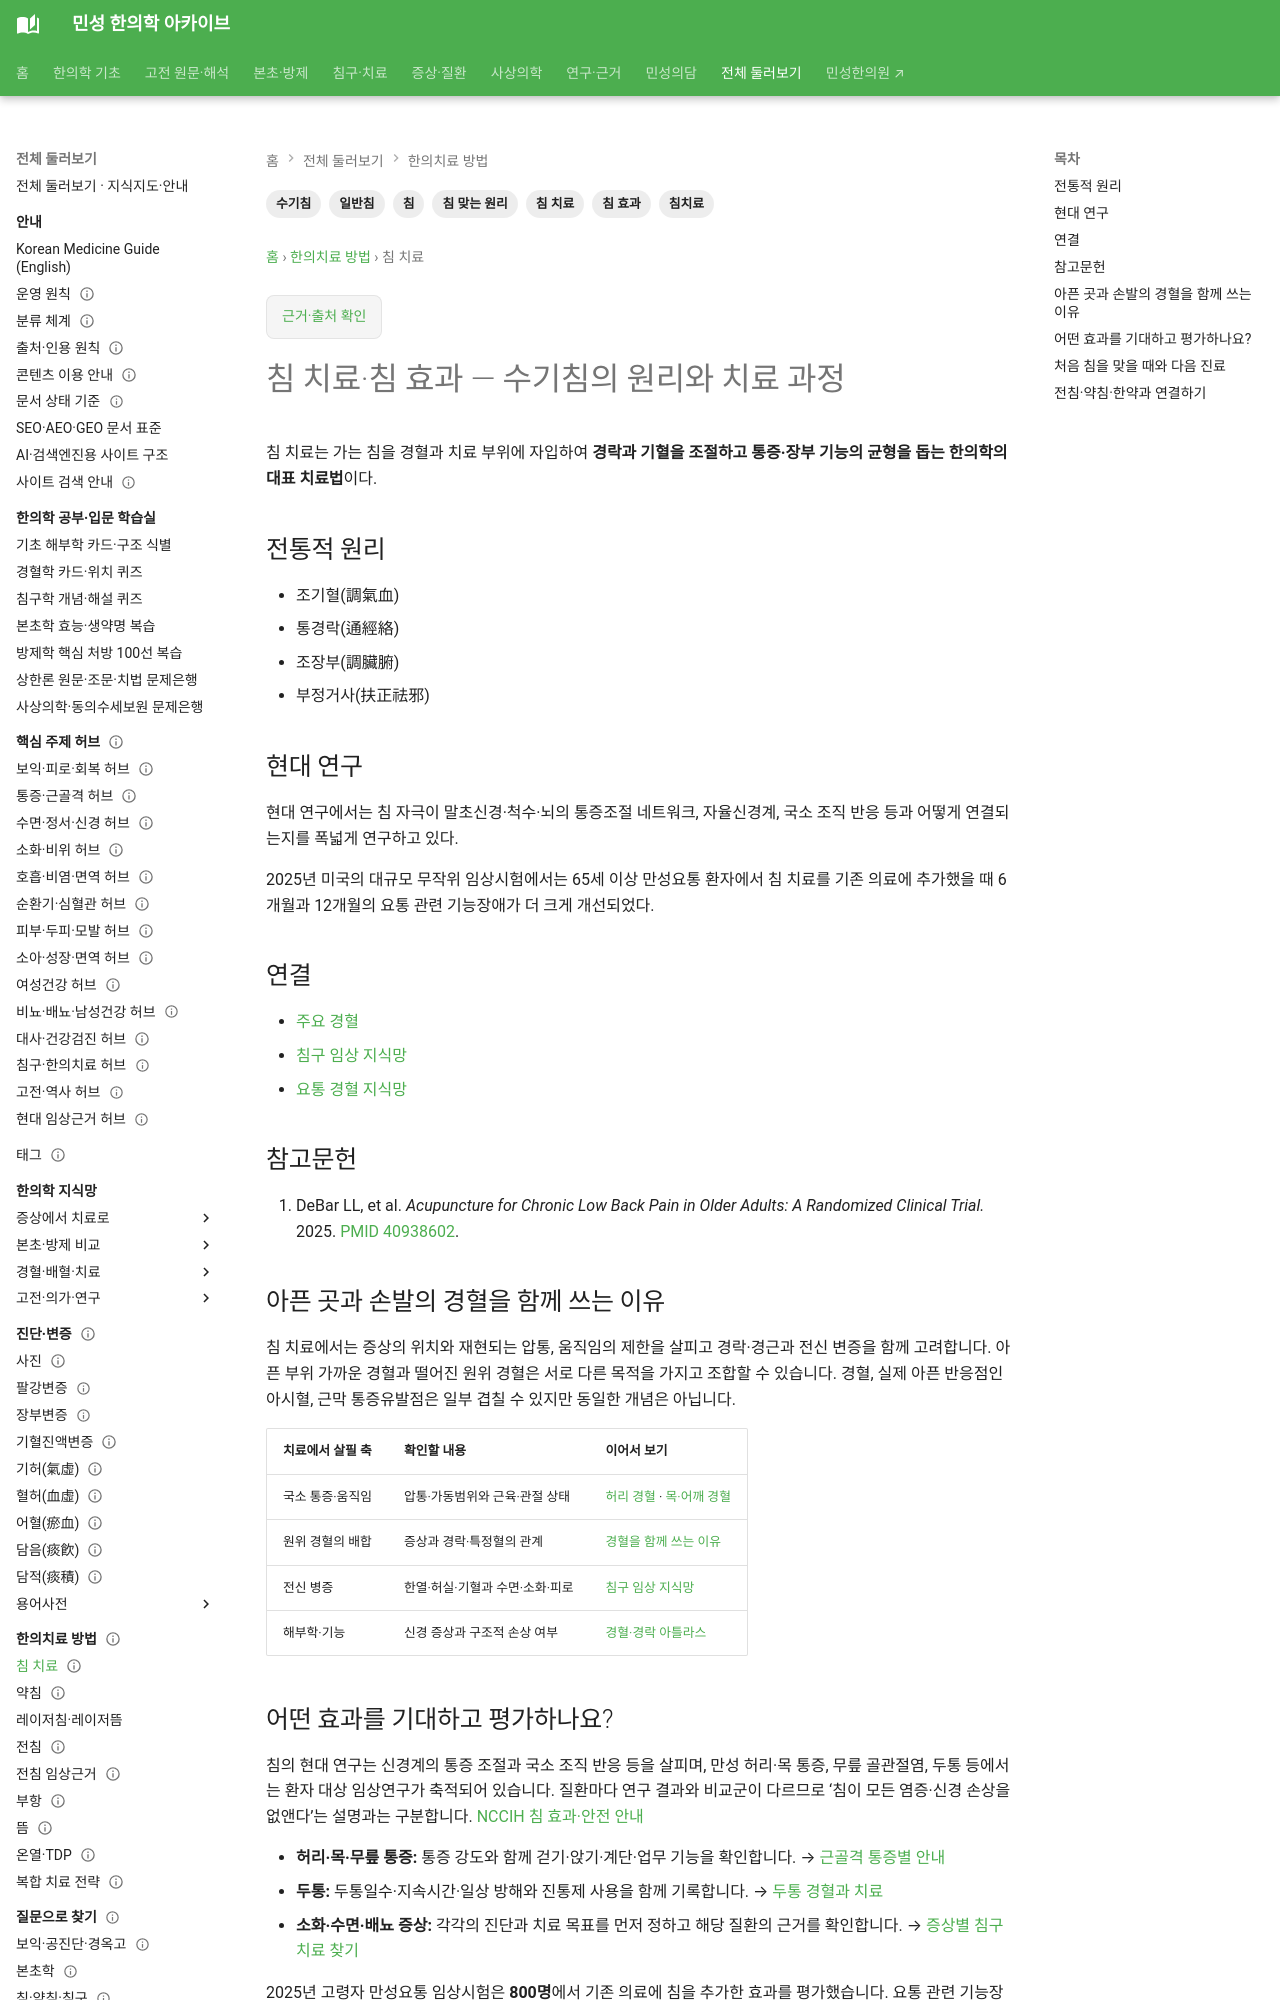

repository: joowon1111/minseong-korean-medicine-wiki · page: treatments/acupuncture/index.html · generator: mkdocs

---
title: 침 치료
description: 침 치료의 전통적 원리, 경혈·경락과 현대 통증·신경생리 연구를 정리합니다.
tags: [침치료, 침구학]
status: 검토완료
last_reviewed: 2026-08-19
---
# 침 치료

침 치료는 가는 침을 경혈과 치료 부위에 자입하여 **경락과 기혈을 조절하고 통증·장부 기능의 균형을 돕는 한의학의 대표 치료법**이다.

## 전통적 원리
- 조기혈(調氣血)
- 통경락(通經絡)
- 조장부(調臟腑)
- 부정거사(扶正祛邪)

## 현대 연구
현대 연구에서는 침 자극이 말초신경·척수·뇌의 통증조절 네트워크, 자율신경계, 국소 조직 반응 등과 어떻게 연결되는지를 폭넓게 연구하고 있다.

2025년 미국의 대규모 무작위 임상시험에서는 65세 이상 만성요통 환자에서 침 치료를 기존 의료에 추가했을 때 6개월과 12개월의 요통 관련 기능장애가 더 크게 개선되었다.
